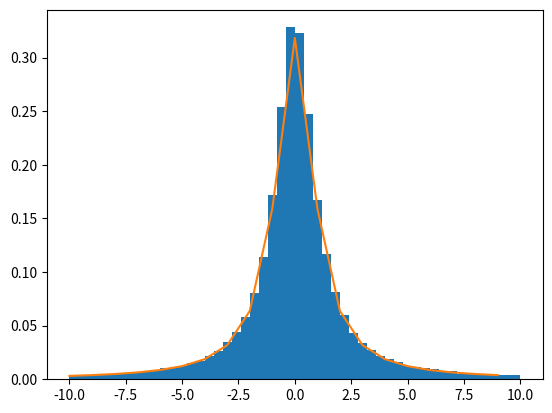

This figure's Python source:
import numpy as np
import matplotlib.pyplot as plt

NSIM =100000
gamm = 1 #lambda
x0 =0

def f_invers(u):
    return x0+gamm* np.tan(np.pi *(u-1/2) )

def p_t (t):
    return gamm/np.pi * 1/(gamm**2 + (t-x0)**2)

u = np.random.random(NSIM)
x = f_invers(u) 
print(f"min: {min(x)}")
print(f"max: {max(x)}")
plt.hist(x, bins=50, density=True, range=[-10,10])

#desenam pe graf p(t) = lmd e^(-lmd*t)

ox = np.array([x for x in range(-10+x0,10+x0)])
oy = p_t(ox) 
plt.plot(ox,oy)

plt.show()